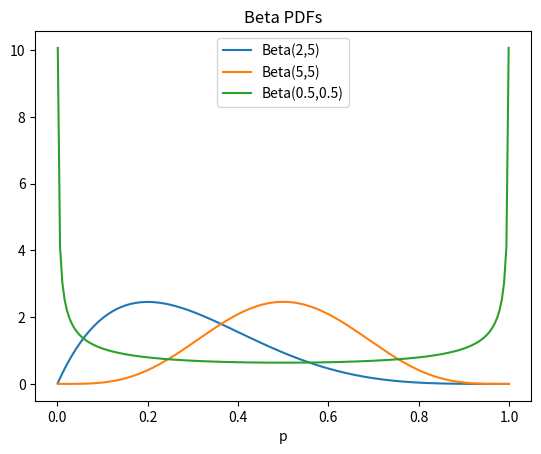
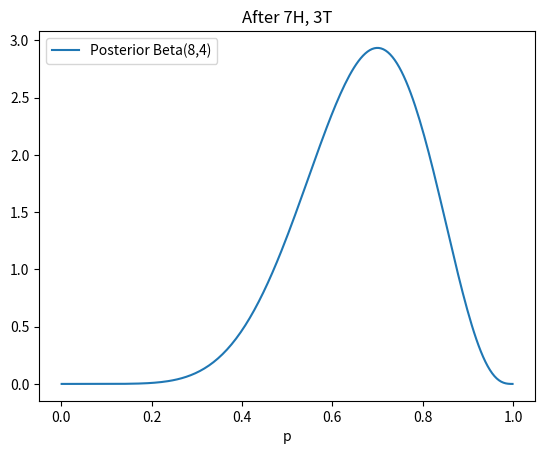
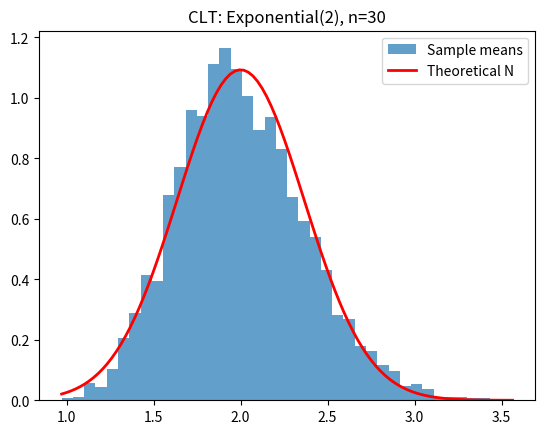

The matplotlib source for these figures, in order:
import numpy as np
from scipy import stats
import matplotlib.pyplot as plt

# Part A — 5 scenarios
print('1. Website (Poisson):', round(1 - stats.poisson.cdf(220, 200), 4))
print('2. Quality (Binomial):', round(stats.binom.pmf(3, 50, 0.02), 4))
print('3. Delivery (Normal):', round(1 - stats.norm.cdf(60, 45, 8), 4), ',', round(stats.norm.cdf(50, 45, 8) - stats.norm.cdf(40, 45, 8), 4))
print('4. Arrivals (Poisson):', round(stats.poisson.pmf(0, 1), 4))
print('5. CLT: X̄ ~ N(μ, σ²/35)')

# Part B: Beta PDFs
x = np.linspace(0.001, 0.999, 200)
for a, b, label in [(2, 5, 'Beta(2,5)'), (5, 5, 'Beta(5,5)'), (0.5, 0.5, 'Beta(0.5,0.5)')]:
    plt.plot(x, stats.beta.pdf(x, a, b), label=label)
plt.legend(); plt.xlabel('p'); plt.title('Beta PDFs'); plt.show()

# Posterior: 7 heads, 3 tails from Beta(1,1) -> Beta(8,4)
plt.plot(x, stats.beta.pdf(x, 8, 4), label='Posterior Beta(8,4)')
plt.legend(); plt.xlabel('p'); plt.title('After 7H, 3T'); plt.show()

# Part C Q2: simulate_clt with overlay
def simulate_clt(distribution, params, n_samples, n_simulations):
    dist = distribution(**params)
    means = [np.mean(dist.rvs(size=n_samples)) for _ in range(n_simulations)]
    theo_mean = dist.mean()
    theo_std = np.sqrt(dist.var() / n_samples)
    return np.array(means), theo_mean, theo_std

means, m, s = simulate_clt(stats.expon, {'scale': 2}, 30, 5000)
plt.hist(means, bins=40, density=True, alpha=0.7, label='Sample means')
xx = np.linspace(means.min(), means.max(), 100)
plt.plot(xx, stats.norm.pdf(xx, m, s), 'r-', lw=2, label='Theoretical N')
plt.legend(); plt.title('CLT: Exponential(2), n=30'); plt.show()
